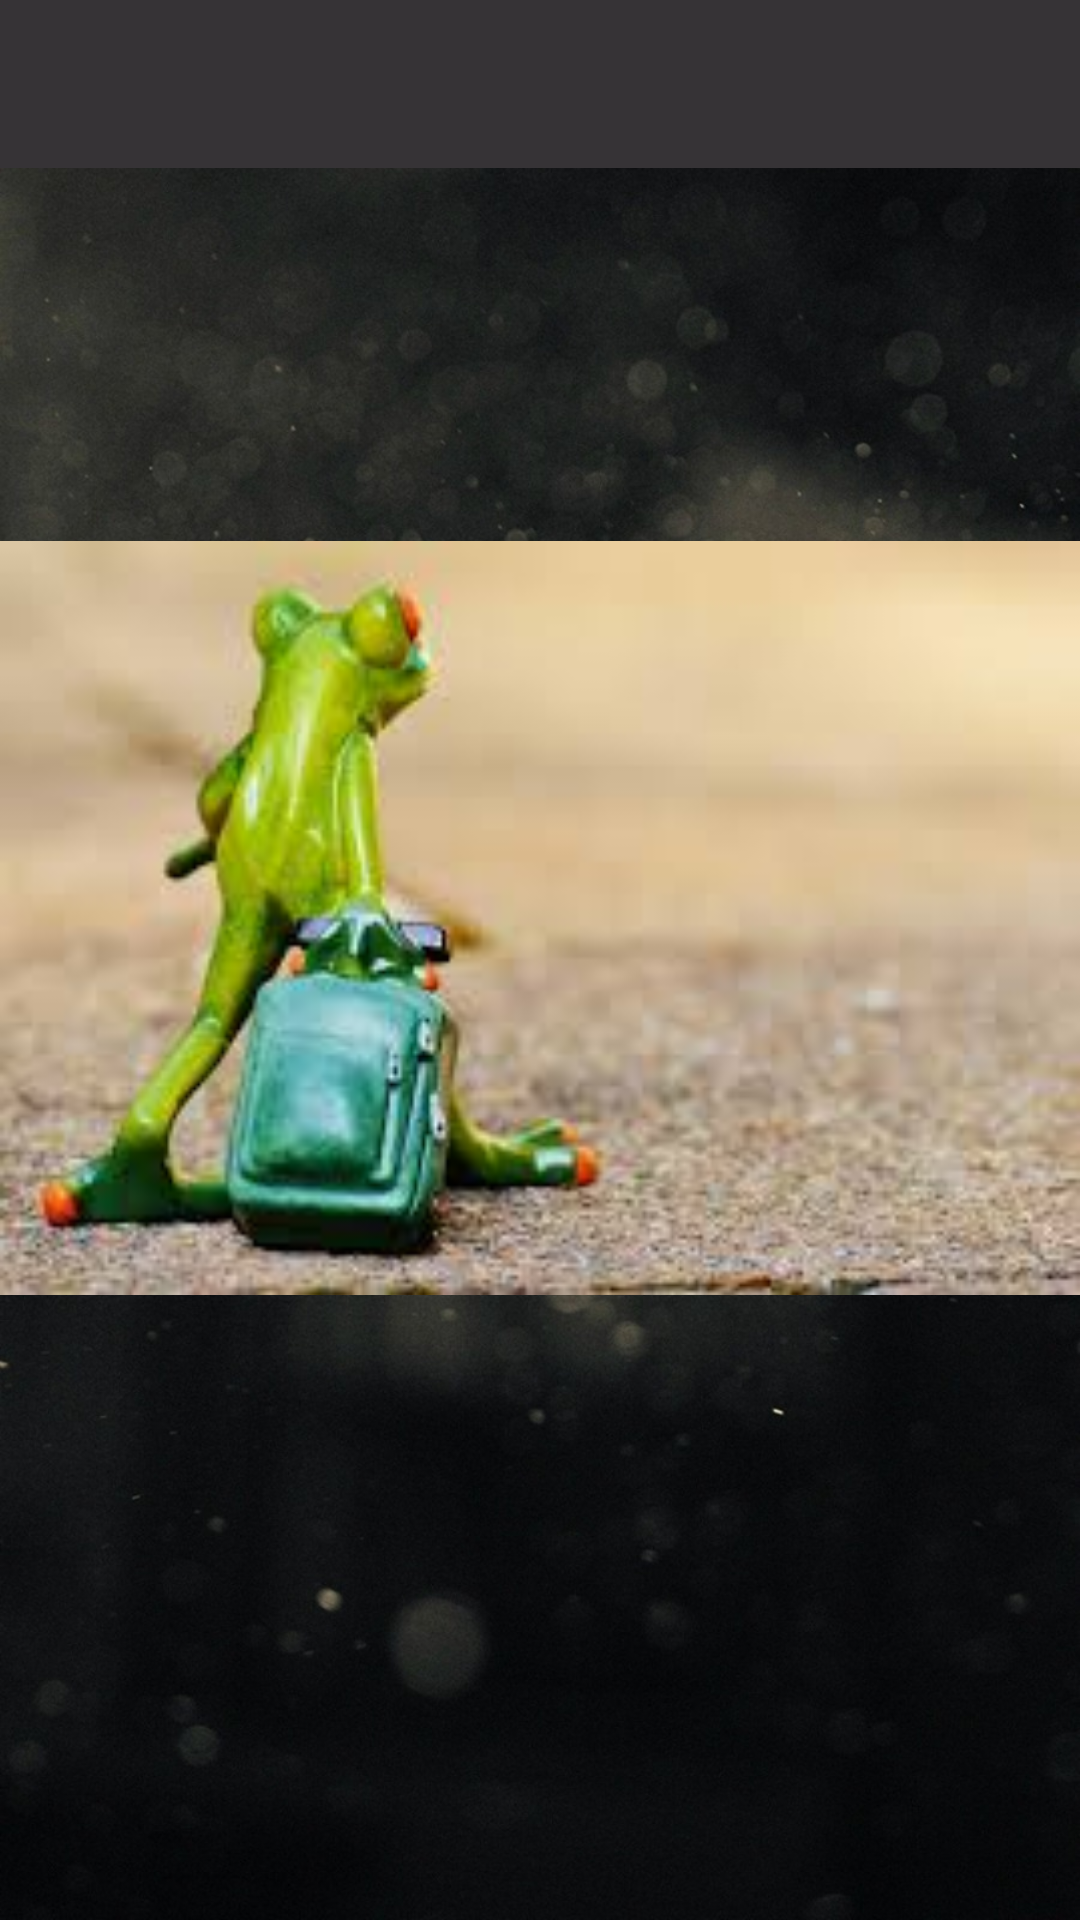

Produce the Android XML layout that renders to this screen, including the resource entries it uses.
<!-- AndroidManifest.xml: application theme Theme.AppCompat.Light.NoActionBar -->
<!-- res/layout/activity_splash.xml -->
<?xml version="1.0" encoding="utf-8"?>
<LinearLayout xmlns:android="http://schemas.android.com/apk/res/android"
    xmlns:app="http://schemas.android.com/apk/res-auto"
    xmlns:tools="http://schemas.android.com/tools"
    android:layout_width="match_parent"
    android:layout_height="match_parent"
    android:background="@drawable/third"
    android:orientation="vertical"
    tools:context=".splash">

    <android.support.v7.widget.Toolbar
    android:id="@+id/splashtoolbar"
    android:layout_width="match_parent"
    android:layout_height="wrap_content"
    android:background="@color/bgcolor"
    android:minHeight="?attr/actionBarSize"
    android:theme="@style/splashToolbar"/>

       <ImageView
           android:layout_width="match_parent"
           android:layout_height="500dp"
           android:layout_marginTop="0dp"
           android:src="@drawable/frog"
           />

    
        
        
        
        
        
        
        
        

   </LinearLayout>
<!-- resources referenced by this layout -->
<resources>
  <color name="bgcolor">#363336</color>
  <color name="fontcolor">#a4c639</color>
  <!-- drawable frog: jpeg bitmap (drawable, 7484 bytes) -->
  <!-- drawable third: jpeg bitmap (drawable, 209588 bytes) -->
  <style name="splashToolbar" parent="Theme.AppCompat">
          <item name="android:textColorPrimary">@color/fontcolor</item>
          <item name="android:textColorSecondary">@color/fontcolor</item>
          <item name="android:textSize">20dp</item>
  
      </style>
</resources>
